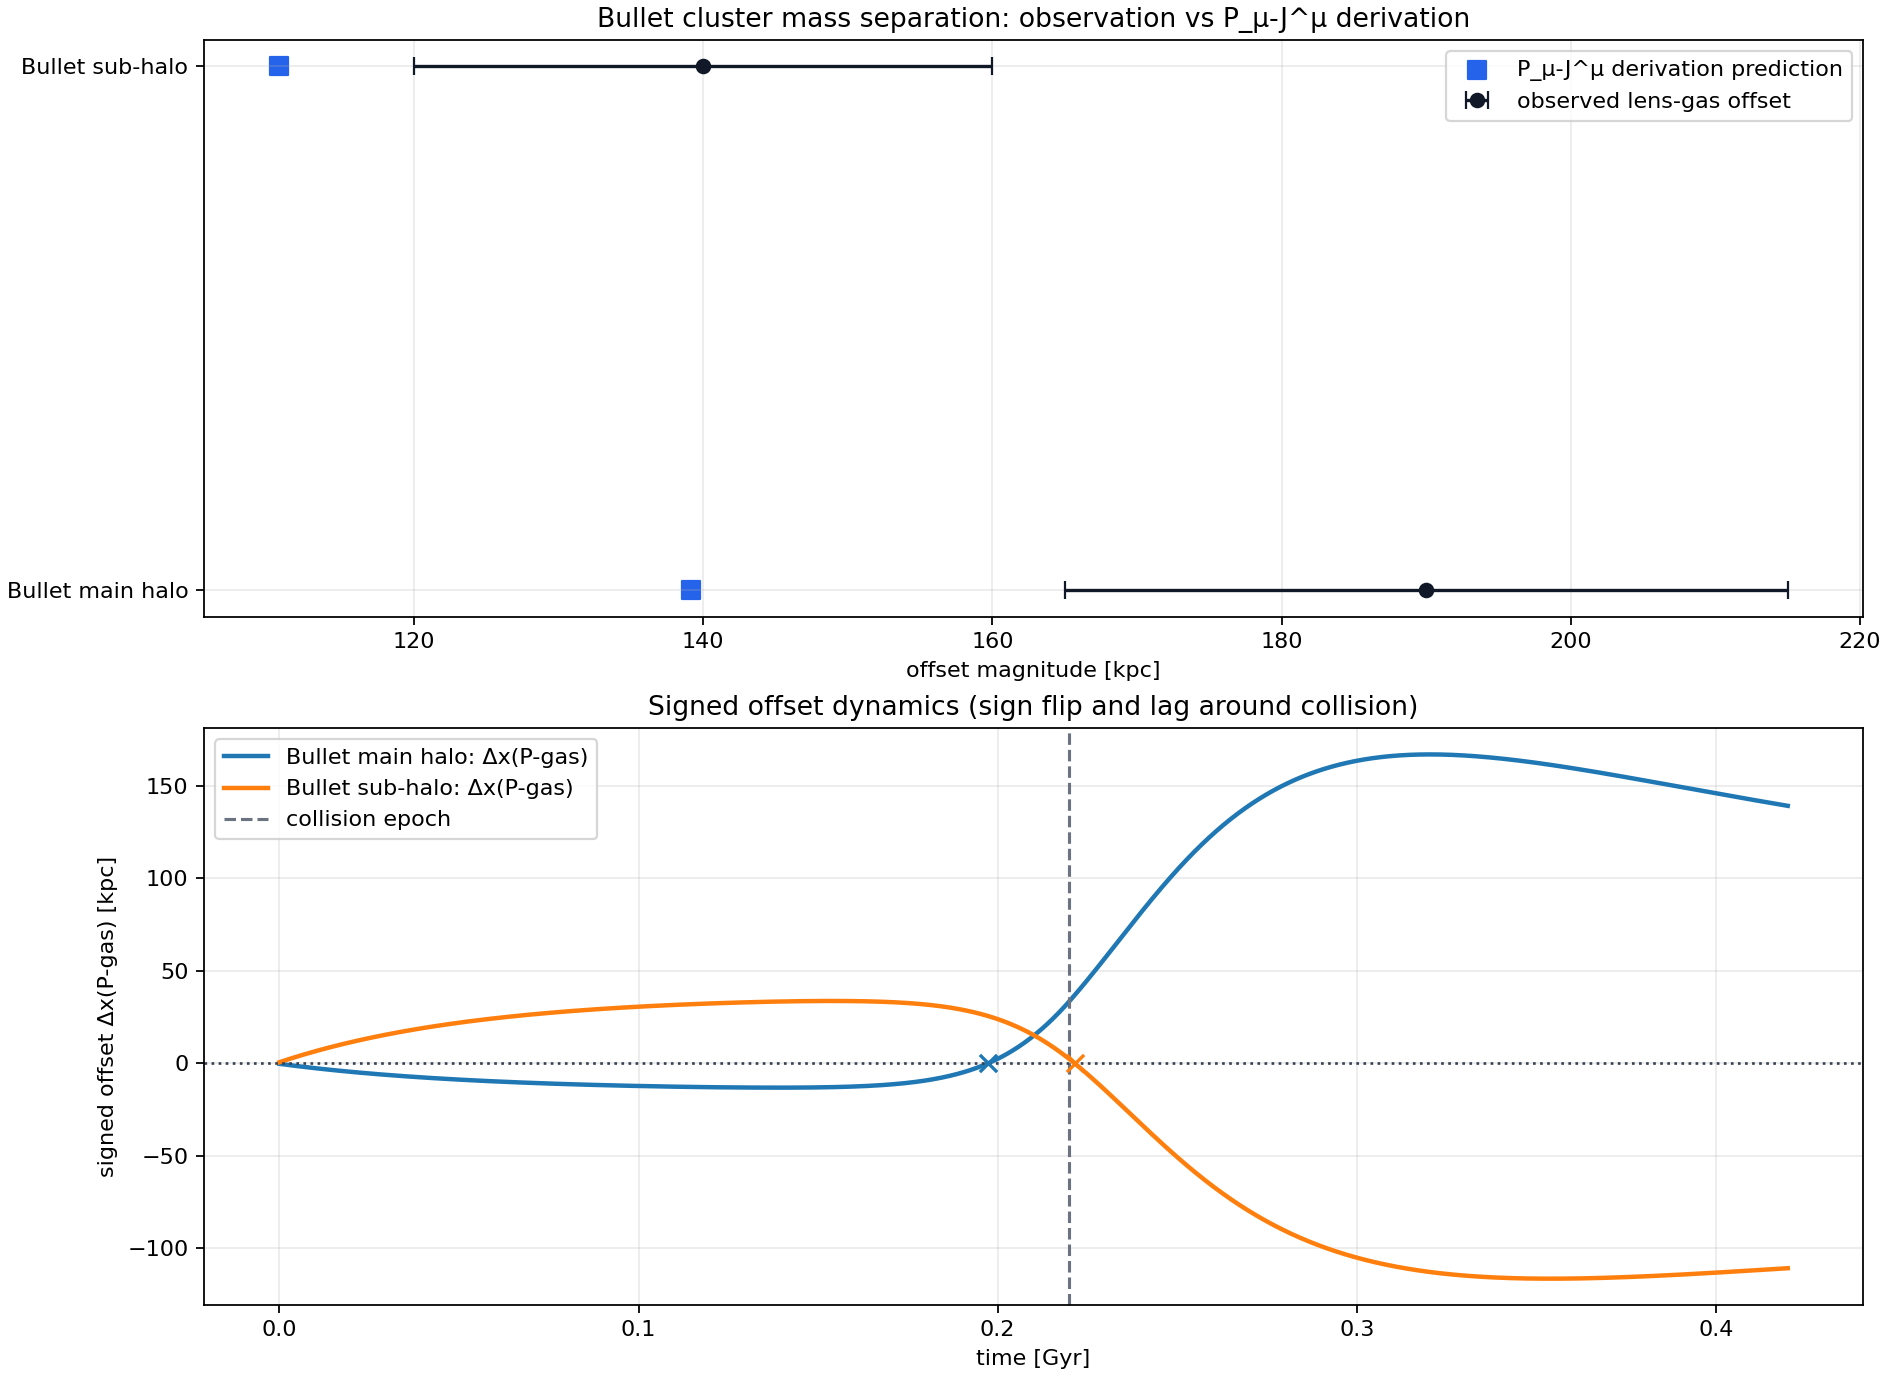

Source data for this figure (header and first rows):
cluster_id, label, obs_offset_kpc, obs_sigma_kpc, pred_offset_kpc, residual_offset_kpc, z_offset, v_pre_km_s, v_post_km_s, chi_pre, chi_post, sign_at_observe, sign_flip_count, first_sign_flip_time_gyr, lag_to_collision_gyr, half_reach_time_gyr, tau_response_gyr, xi_jmu_fit, xi_mode, xi_jmu_derived, retarded_enabled, retarded_weight, retarded_delay_gyr, retarded_delay_steps
bullet_main, Bullet main halo, 190.0, 25.0, 139.1, -50.85, -2.034, 1200, 300.0, 0.12, 1.0, 1, 1, 0.1974, -0.0226, 0.2352, 0.05559, 6.547, derived, 6.547, True, 0.1326, 0.032, 160
bullet_sub, Bullet sub-halo, 140.0, 20.0, 110.7, -29.3, -1.465, -3000, -1100, 0.12, 0.3667, -1, 1, 0.2216, 0.0016, 0.2528, 0.05559, 6.547, derived, 6.547, True, 0.1326, 0.032, 160
